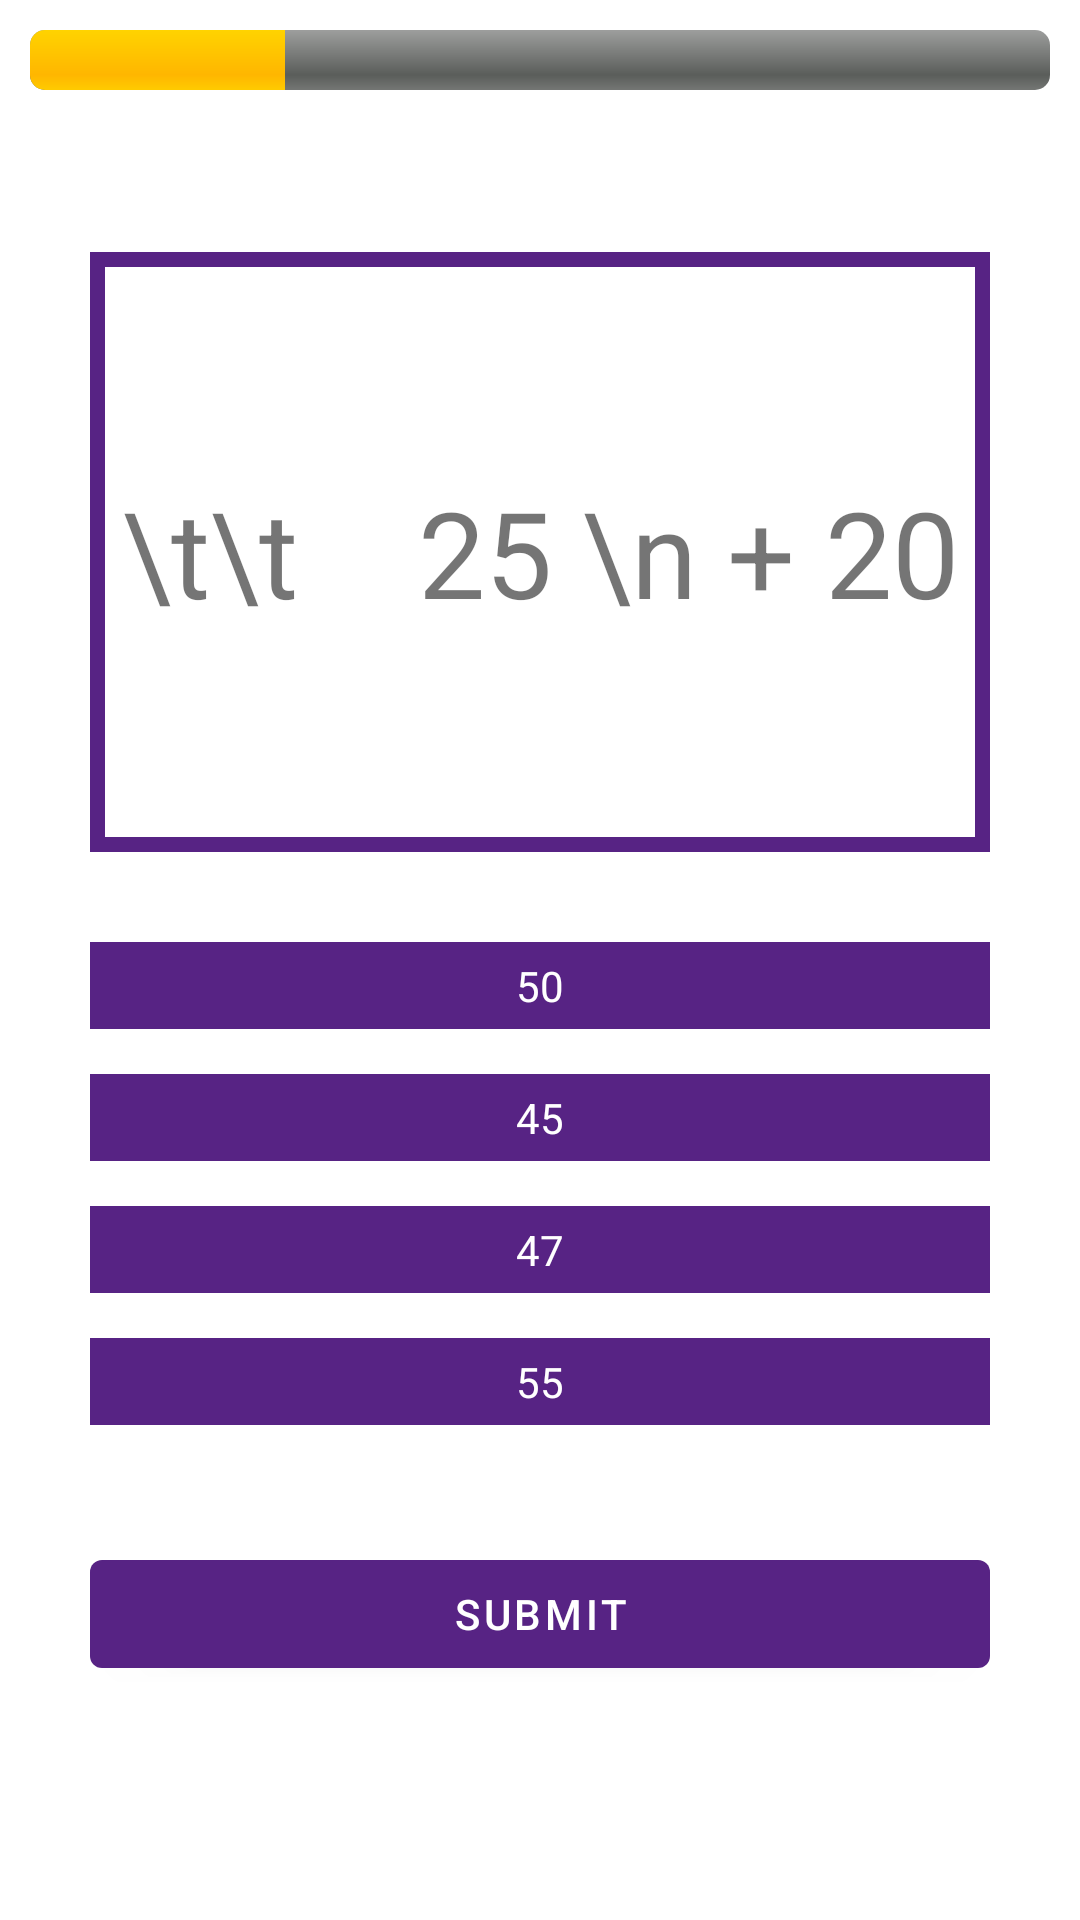

Produce the Android XML layout that renders to this screen, including the resource entries it uses.
<!-- AndroidManifest.xml: application theme Theme.MathWiz -->
<!-- res/layout/fragment_quiz_question.xml -->
<?xml version="1.0" encoding="utf-8"?>
<androidx.constraintlayout.widget.ConstraintLayout xmlns:android="http://schemas.android.com/apk/res/android"
    xmlns:app="http://schemas.android.com/apk/res-auto"
    xmlns:tools="http://schemas.android.com/tools"
    android:layout_width="match_parent"
    android:layout_height="match_parent"
    tools:context=".QuizActivity">

    <ProgressBar
        android:id="@+id/progressBar"
        style="@android:style/Widget.ProgressBar.Horizontal"
        android:layout_width="match_parent"
        android:layout_height="wrap_content"
        android:layout_margin="10dp"
        android:progress="25"
        app:layout_constraintStart_toStartOf="parent"
        app:layout_constraintTop_toTopOf="parent" />

    <TextView
        android:id="@+id/questionBox"
        android:layout_width="300dp"
        android:layout_height="200dp"
        android:layout_marginTop="84dp"
        android:background="@drawable/ic_question_box"
        android:gravity="center"
        android:lines="3"
        android:text="\t\t    25 \n + 20"
        android:textSize="40dp"
        android:textAlignment="center"
        app:layout_constraintEnd_toEndOf="parent"
        app:layout_constraintStart_toStartOf="parent"
        app:layout_constraintTop_toTopOf="parent" />

    <TextView
        android:id="@+id/option1"
        android:layout_width="300dp"
        android:layout_height="wrap_content"
        android:layout_margin="30dp"
        android:layout_marginTop="116dp"
        android:text="50"
        android:textColor="@color/white"
        android:textAlignment="center"
        android:padding="5dp"
        android:background="@drawable/ic_quiz_option"
        app:layout_constraintEnd_toEndOf="parent"
        app:layout_constraintStart_toStartOf="parent"
        app:layout_constraintTop_toBottomOf="@+id/questionBox"
        android:clickable="true"/>


    <TextView
        android:id="@+id/option2"
        android:layout_width="300dp"
        android:layout_height="wrap_content"
        android:layout_margin="15dp"
        android:text="45"
        android:textColor="@color/white"
        android:textAlignment="center"
        android:padding="5dp"
        android:background="@drawable/ic_quiz_option"
        android:layout_marginTop="48dp"
        app:layout_constraintEnd_toEndOf="parent"
        app:layout_constraintStart_toStartOf="parent"
        app:layout_constraintTop_toBottomOf="@+id/option1"
        android:clickable="true"/>



    <TextView
        android:id="@+id/option3"
        android:layout_width="300dp"
        android:layout_height="wrap_content"
        android:layout_margin="15dp"
        android:text="47"
        android:textColor="@color/white"
        android:textAlignment="center"
        android:padding="5dp"
        android:background="@drawable/ic_quiz_option"
        android:layout_marginTop="48dp"
        app:layout_constraintEnd_toEndOf="parent"
        app:layout_constraintStart_toStartOf="parent"
        app:layout_constraintTop_toBottomOf="@+id/option2"
        android:clickable="true"/>



    <TextView
        android:id="@+id/option4"
        android:layout_width="300dp"
        android:layout_height="wrap_content"
        android:layout_margin="15dp"
        android:layout_marginTop="48dp"
        android:text="55"
        android:textColor="@color/white"
        android:textAlignment="center"
        android:padding="5dp"
        android:background="@drawable/ic_quiz_option"
        app:layout_constraintEnd_toEndOf="parent"
        app:layout_constraintStart_toStartOf="parent"
        app:layout_constraintTop_toBottomOf="@+id/option3"
        android:clickable="true"/>


    <Button
        android:id="@+id/submitQuestionButton"
        android:layout_width="300dp"
        android:layout_height="wrap_content"
        android:layout_margin="10dp"
        android:layout_marginTop="10dp"
        android:text="Submit"
        app:layout_constraintBottom_toBottomOf="parent"
        app:layout_constraintEnd_toEndOf="parent"
        app:layout_constraintStart_toStartOf="parent"
        app:layout_constraintTop_toBottomOf="@+id/option4"
        app:layout_constraintVertical_bias="0.300" />

</androidx.constraintlayout.widget.ConstraintLayout>
<!-- resources referenced by this layout -->
<resources>
  <color name="white">#FFFFFFFF</color>
  <!-- drawable ic_question_box (drawable) -->
  <?xml version="1.0" encoding="utf-8"?>
  <selector xmlns:android="http://schemas.android.com/apk/res/android">
      <item>
          <shape>
              <stroke android:width="5dp" android:color="@color/mathwiz_purple"/>
          </shape>
      </item>
  </selector>
  <!-- drawable ic_quiz_option (drawable) -->
  <?xml version="1.0" encoding="utf-8"?>
  <selector xmlns:android="http://schemas.android.com/apk/res/android">
      <item>
              <shape android:shape="rectangle">
                  <solid android:color="@color/mathwiz_purple" />
  
              </shape>
      </item>
  </selector>
  <style name="Theme.MathWiz" parent="Theme.MaterialComponents.DayNight.DarkActionBar">
          
          <item name="colorPrimary">@color/mathwiz_purple</item>
          <item name="colorPrimaryVariant">@color/mathwiz_opaque_purple</item>
          <item name="colorOnPrimary">@color/white</item>
          
          <item name="colorSecondary">@color/teal_200</item>
          <item name="colorSecondaryVariant">@color/teal_700</item>
          <item name="colorOnSecondary">@color/black</item>
          
          <item name="android:statusBarColor" tools:targetApi="l">?attr/colorPrimaryVariant</item>
          
      </style>
  <color name="mathwiz_purple">#572384</color>
  <color name="mathwiz_opaque_purple">#8235c4</color>
  <color name="teal_200">#FF03DAC5</color>
  <color name="teal_700">#FF018786</color>
  <color name="black">#FF000000</color>
</resources>
